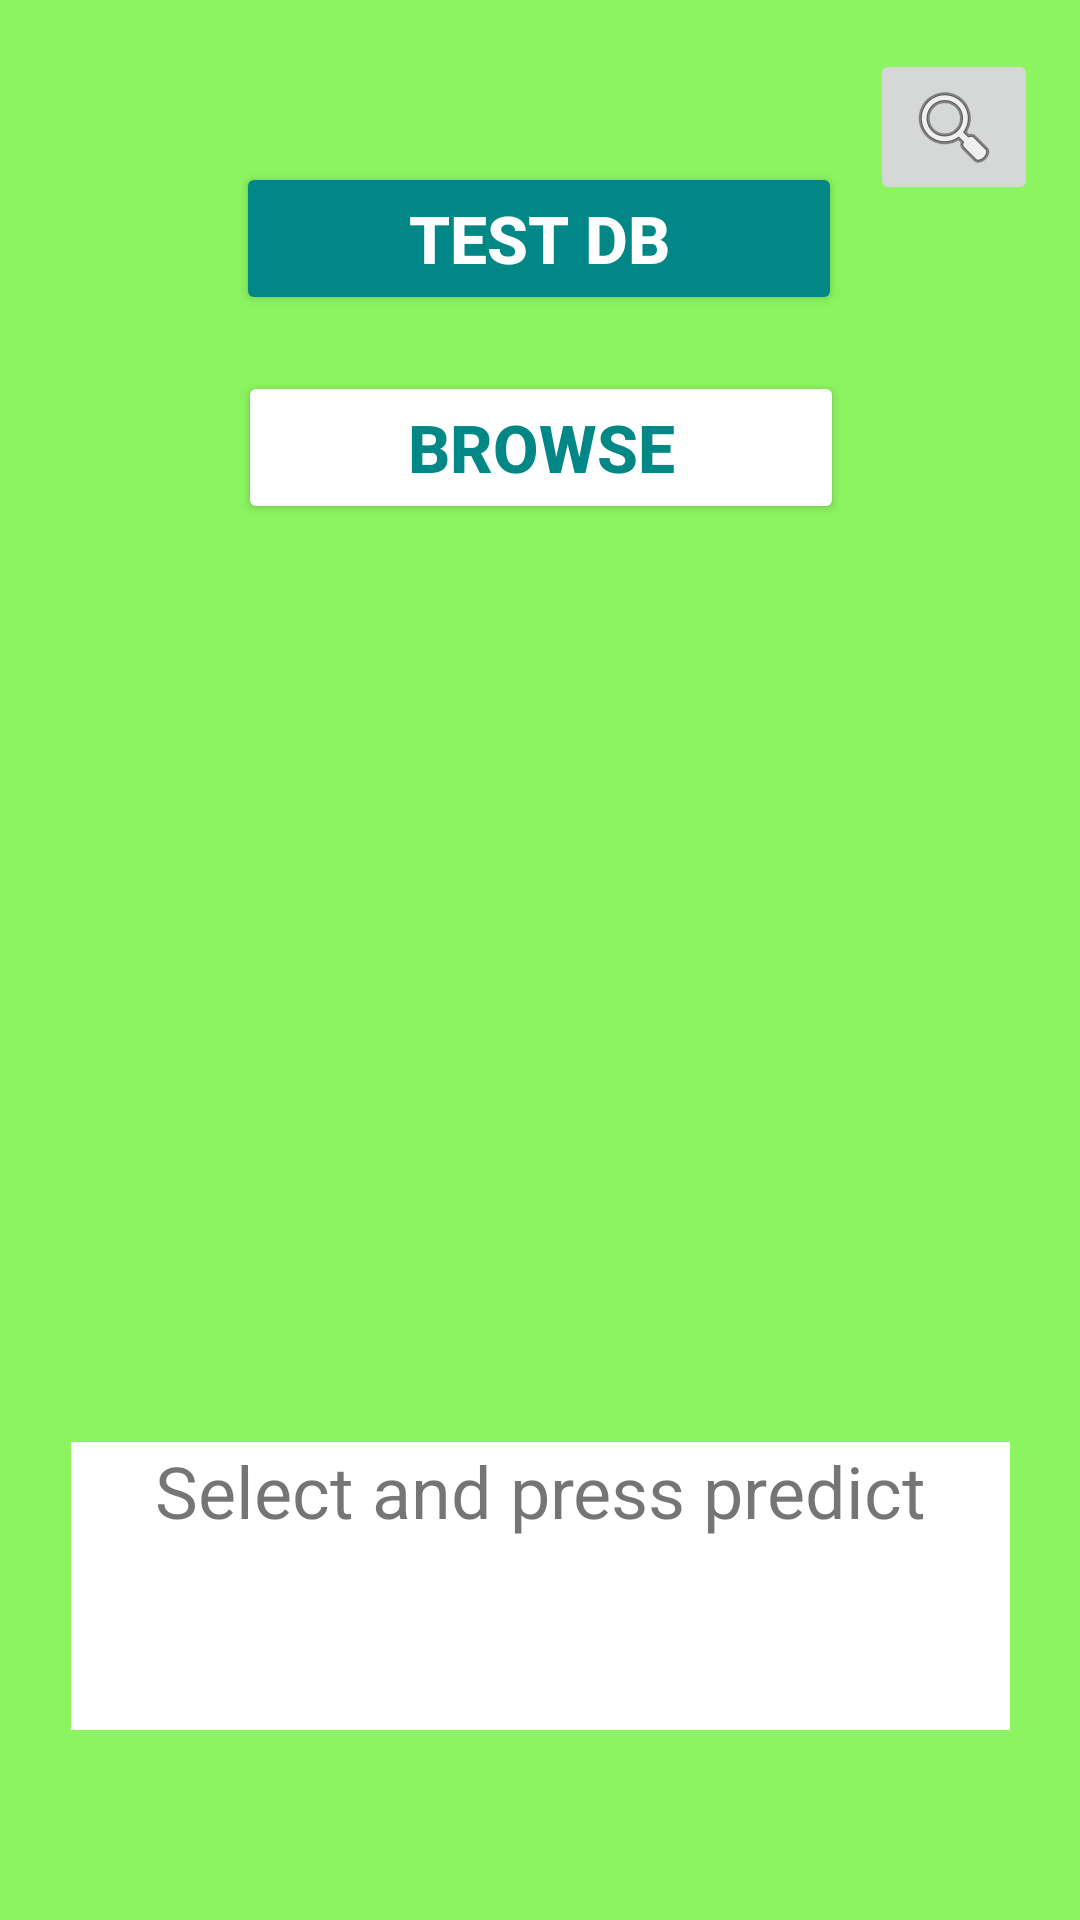

Android layout source for this screen:
<!-- AndroidManifest.xml: application theme Theme.ShroomifyImageClassification -->
<!-- res/layout/activity_main.xml -->
<?xml version="1.0" encoding="utf-8"?>
<androidx.constraintlayout.widget.ConstraintLayout xmlns:android="http://schemas.android.com/apk/res/android"
    xmlns:app="http://schemas.android.com/apk/res-auto"
    xmlns:tools="http://schemas.android.com/tools"
    android:layout_width="match_parent"
    android:layout_height="match_parent"
    android:background="@color/green"
    android:gravity="center"
    tools:context="com.shroomify.capstone.MainActivity">

    <ImageView
        android:id="@+id/imageView"
        android:layout_width="344dp"
        android:layout_height="251dp"
        app:layout_constraintBottom_toBottomOf="parent"
        app:layout_constraintEnd_toEndOf="parent"
        app:layout_constraintStart_toStartOf="parent"
        app:layout_constraintTop_toTopOf="parent"
        tools:ignore="ContentDescription,MissingConstraints"
        tools:srcCompat="@tools:sample/avatars" />

    <Button
        android:id="@+id/cameraButton"
        android:layout_width="202dp"
        android:layout_height="51dp"
        android:layout_marginBottom="20dp"
        android:backgroundTint="@color/teal_700"
        android:text="TEST DB"
        android:textColor="@color/white"
        android:textSize="22dp"
        android:textStyle="bold"
        app:layout_constraintBottom_toTopOf="@+id/imageView"
        app:layout_constraintEnd_toEndOf="parent"
        app:layout_constraintHorizontal_bias="0.497"
        app:layout_constraintStart_toStartOf="parent"
        app:layout_constraintTop_toTopOf="parent"
        app:layout_constraintVertical_bias="0.438"
        tools:ignore="HardcodedText,MissingConstraints" />

    <Button
        android:id="@+id/selectButton"
        android:layout_width="202dp"
        android:layout_height="51dp"
        android:layout_marginBottom="20dp"
        android:backgroundTint="@color/white"
        android:text="BROWSE"
        android:textColor="@color/teal_700"
        android:textSize="22dp"
        android:textStyle="bold"
        app:layout_constraintBottom_toTopOf="@+id/imageView"
        app:layout_constraintEnd_toEndOf="parent"
        app:layout_constraintHorizontal_bias="0.502"
        app:layout_constraintStart_toStartOf="parent"
        app:layout_constraintTop_toTopOf="parent"
        app:layout_constraintVertical_bias="1.0"
        tools:ignore="HardcodedText,MissingConstraints" />

    <TextView
        android:id="@+id/textView"
        android:layout_width="313dp"
        android:layout_height="96dp"
        android:layout_marginTop="286dp"
        android:background="@color/white"
        android:text="Select and press predict"
        android:textAlignment="center"
        android:textSize="24sp"
        app:layout_constraintEnd_toEndOf="parent"
        app:layout_constraintStart_toStartOf="parent"
        app:layout_constraintTop_toTopOf="@+id/imageView"
        tools:ignore="HardcodedText" />

    <androidx.constraintlayout.widget.Guideline
        android:id="@+id/guideline2"
        android:layout_width="wrap_content"
        android:layout_height="wrap_content"
        android:orientation="horizontal"
        app:layout_constraintGuide_percent="0.067993365" />

    <ImageButton
        android:id="@+id/imageButton"
        android:layout_width="wrap_content"
        android:layout_height="wrap_content"
        app:layout_constraintBottom_toBottomOf="parent"
        app:layout_constraintEnd_toEndOf="parent"
        app:layout_constraintHorizontal_bias="0.954"
        app:layout_constraintStart_toStartOf="parent"
        app:layout_constraintTop_toTopOf="parent"
        app:layout_constraintVertical_bias="0.028"
        app:srcCompat="@android:drawable/ic_menu_search" />

</androidx.constraintlayout.widget.ConstraintLayout>
<!-- resources referenced by this layout -->
<resources>
  <color name="green">#8CF460</color>
  <color name="teal_700">#FF018786</color>
  <color name="white">#FFFFFFFF</color>
  <style name="Theme.ShroomifyImageClassification" parent="Theme.MaterialComponents.DayNight.DarkActionBar">
          
          <item name="colorPrimary">@color/purple_500</item>
          <item name="colorPrimaryVariant">@color/purple_700</item>
          <item name="colorOnPrimary">@color/white</item>
          
          <item name="colorSecondary">@color/teal_200</item>
          <item name="colorSecondaryVariant">@color/teal_700</item>
          <item name="colorOnSecondary">@color/black</item>
          
          <item name="android:statusBarColor" tools:targetApi="l">?attr/colorPrimaryVariant</item>
          
      </style>
  <color name="purple_500">#FF6200EE</color>
  <color name="purple_700">#FF3700B3</color>
  <color name="teal_200">#FF03DAC5</color>
  <color name="black">#FF000000</color>
</resources>
